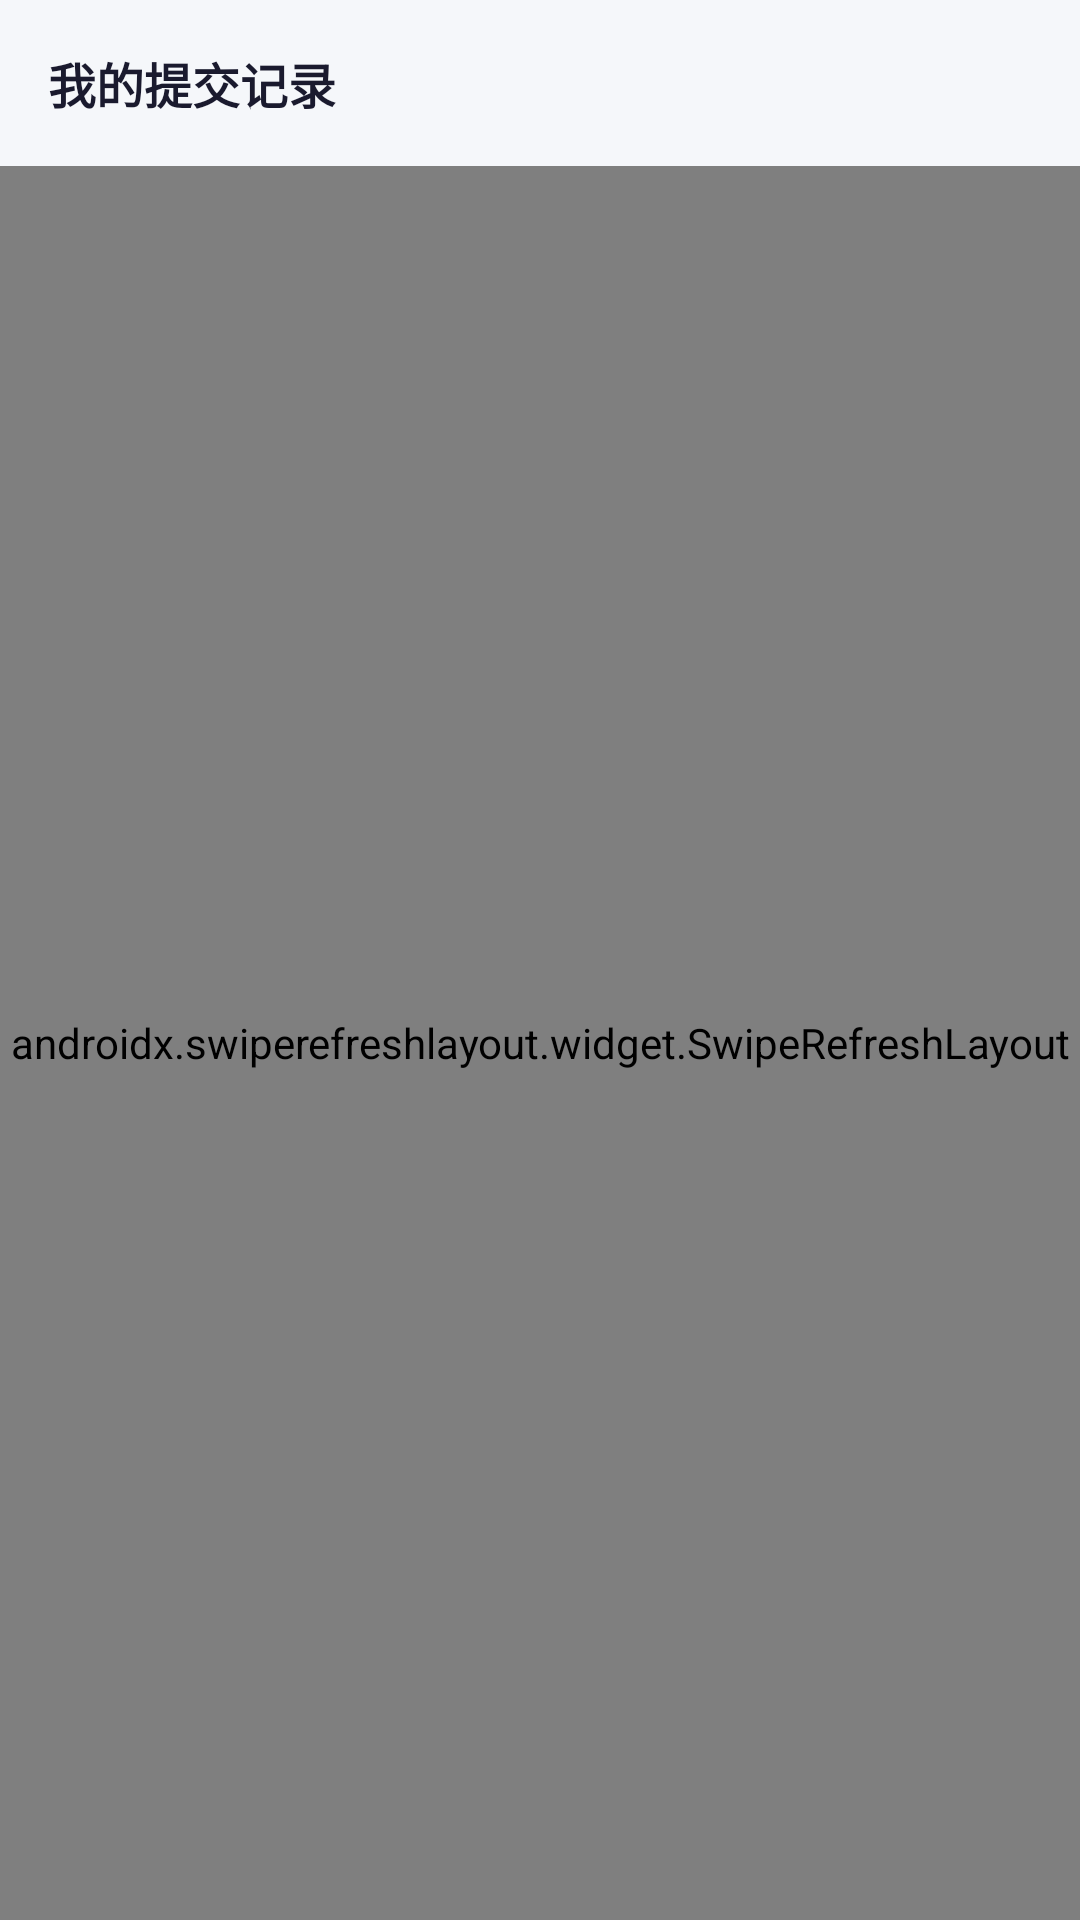

Layout XML and referenced resources for this Android screen:
<!-- AndroidManifest.xml: application theme Theme.HomeworkOcr -->
<!-- res/layout/fragment_submissions.xml -->
<?xml version="1.0" encoding="utf-8"?>
<LinearLayout xmlns:android="http://schemas.android.com/apk/res/android"
    xmlns:app="http://schemas.android.com/apk/res-auto"
    android:layout_width="match_parent"
    android:layout_height="match_parent"
    android:orientation="vertical"
    android:background="@color/background">

    <TextView
        android:layout_width="match_parent"
        android:layout_height="wrap_content"
        android:text="我的提交记录"
        android:textSize="16sp"
        android:textStyle="bold"
        android:textColor="@color/text_primary"
        android:padding="16dp" />

    <androidx.swiperefreshlayout.widget.SwipeRefreshLayout
        android:id="@+id/swipeRefresh"
        android:layout_width="match_parent"
        android:layout_height="match_parent">

        <androidx.recyclerview.widget.RecyclerView
            android:id="@+id/rvSubmissions"
            android:layout_width="match_parent"
            android:layout_height="match_parent"
            android:paddingHorizontal="16dp"
            android:clipToPadding="false"
            app:layoutManager="androidx.recyclerview.widget.LinearLayoutManager" />
    </androidx.swiperefreshlayout.widget.SwipeRefreshLayout>
</LinearLayout>
<!-- resources referenced by this layout -->
<resources>
  <color name="background">#F5F7FA</color>
  <color name="text_primary">#1A1A2E</color>
  <style name="Theme.HomeworkOcr" parent="Theme.Material3.Light.NoActionBar">
          <item name="colorPrimary">@color/primary</item>
          <item name="colorPrimaryVariant">@color/primary_dark</item>
          <item name="colorOnPrimary">@color/white</item>
          <item name="colorSecondary">@color/accent</item>
          <item name="android:colorBackground">@color/background</item>
          <item name="android:windowBackground">@color/background</item>
          <item name="android:statusBarColor">@color/primary_dark</item>
      </style>
  <color name="primary">#1565C0</color>
  <color name="primary_dark">#0D47A1</color>
  <color name="white">#FFFFFF</color>
  <color name="accent">#26A69A</color>
</resources>
